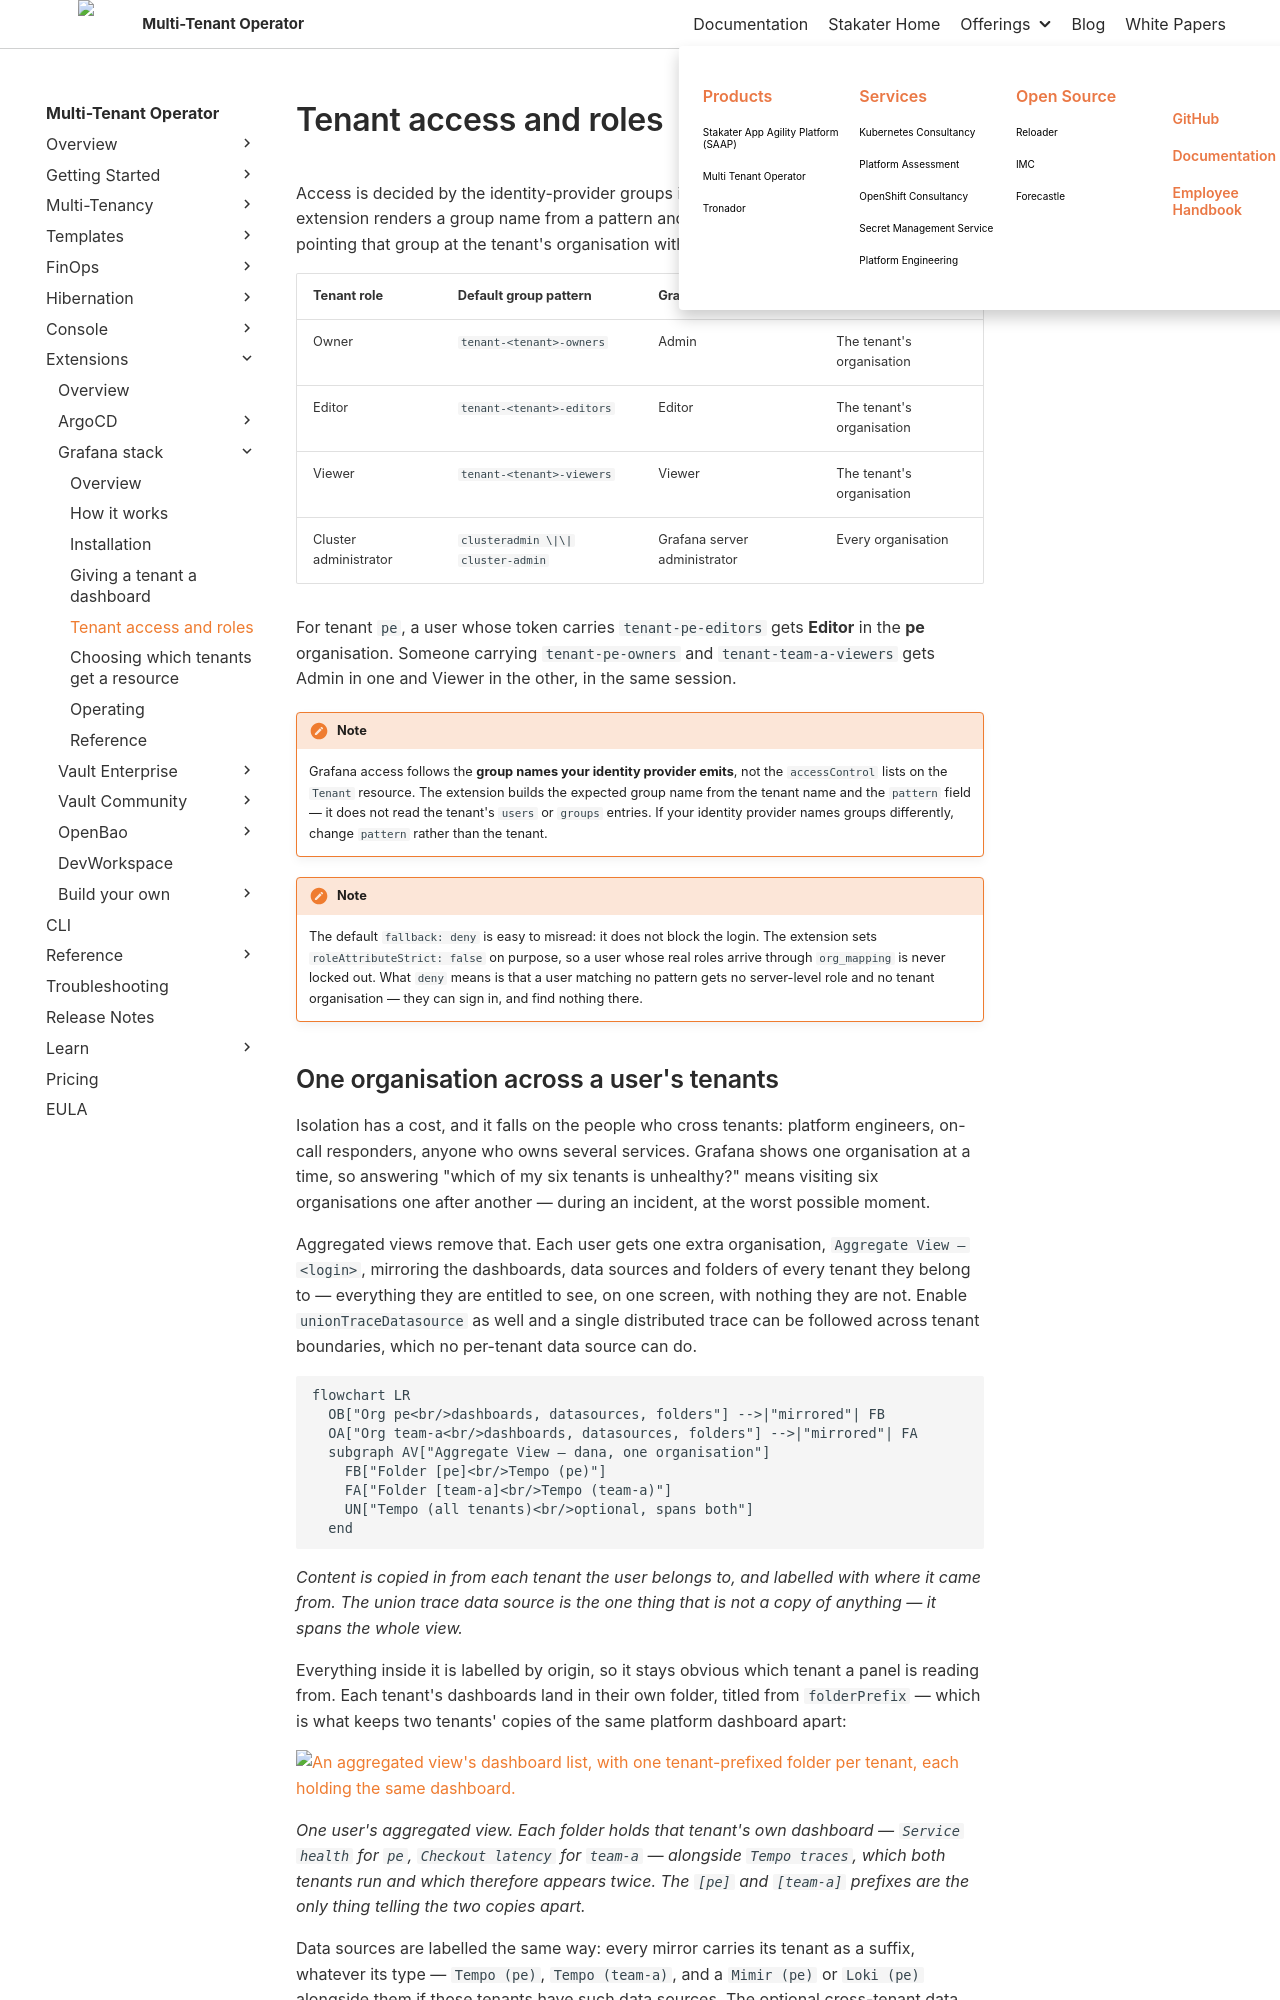

repository: stakater/mto-docs · page: 1.11/extensions/grafana-stack/tenant-access-and-roles.html · generator: mkdocs

# Tenant access and roles

Access is decided by the identity-provider groups in the user's token. For each tenant, the extension renders a group name from a pattern and writes an OAuth org-mapping entry pointing that group at the tenant's organisation with a Grafana role.

| Tenant role | Default group pattern | Grafana role | Where it applies |
|:---|:---|:---|:---|
| Owner | `tenant-<tenant>-owners` | Admin | The tenant's organisation |
| Editor | `tenant-<tenant>-editors` | Editor | The tenant's organisation |
| Viewer | `tenant-<tenant>-viewers` | Viewer | The tenant's organisation |
| Cluster administrator | `clusteradmin \|\| cluster-admin` | Grafana server administrator | Every organisation |

For tenant `pe`, a user whose token carries `tenant-pe-editors` gets **Editor** in the **pe** organisation. Someone carrying `tenant-pe-owners` and `tenant-team-a-viewers` gets Admin in one and Viewer in the other, in the same session.

!!! note
    Grafana access follows the **group names your identity provider emits**, not the `accessControl` lists on the `Tenant` resource. The extension builds the expected group name from the tenant name and the `pattern` field — it does not read the tenant's `users` or `groups` entries. If your identity provider names groups differently, change `pattern` rather than the tenant.

!!! note
    The default `fallback: deny` is easy to misread: it does not block the login. The extension sets `roleAttributeStrict: false` on purpose, so a user whose real roles arrive through `org_mapping` is never locked out. What `deny` means is that a user matching no pattern gets no server-level role and no tenant organisation — they can sign in, and find nothing there.
